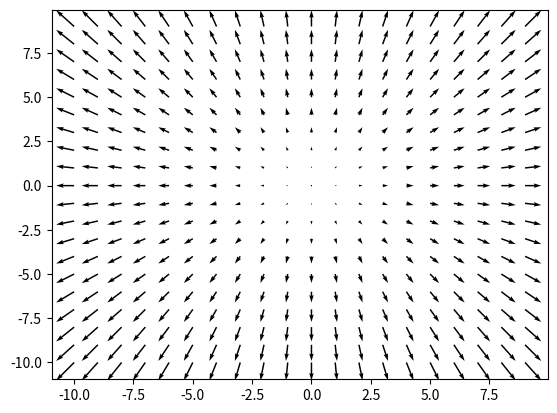

Write the Python code that produced this figure.
%matplotlib inline

import matplotlib.pyplot as plt
import numpy as np

X = np.arange(-10, 10, 1)
Y = np.arange(-10, 10, 1)
U, V = np.meshgrid(X, Y)

fig, ax = plt.subplots()
q = ax.quiver(X, Y, U, V)
ax.quiverkey(q, X=0.3, Y=1.1, U=10,
             label='Quiver key, length = 10', labelpos='E')

plt.show()